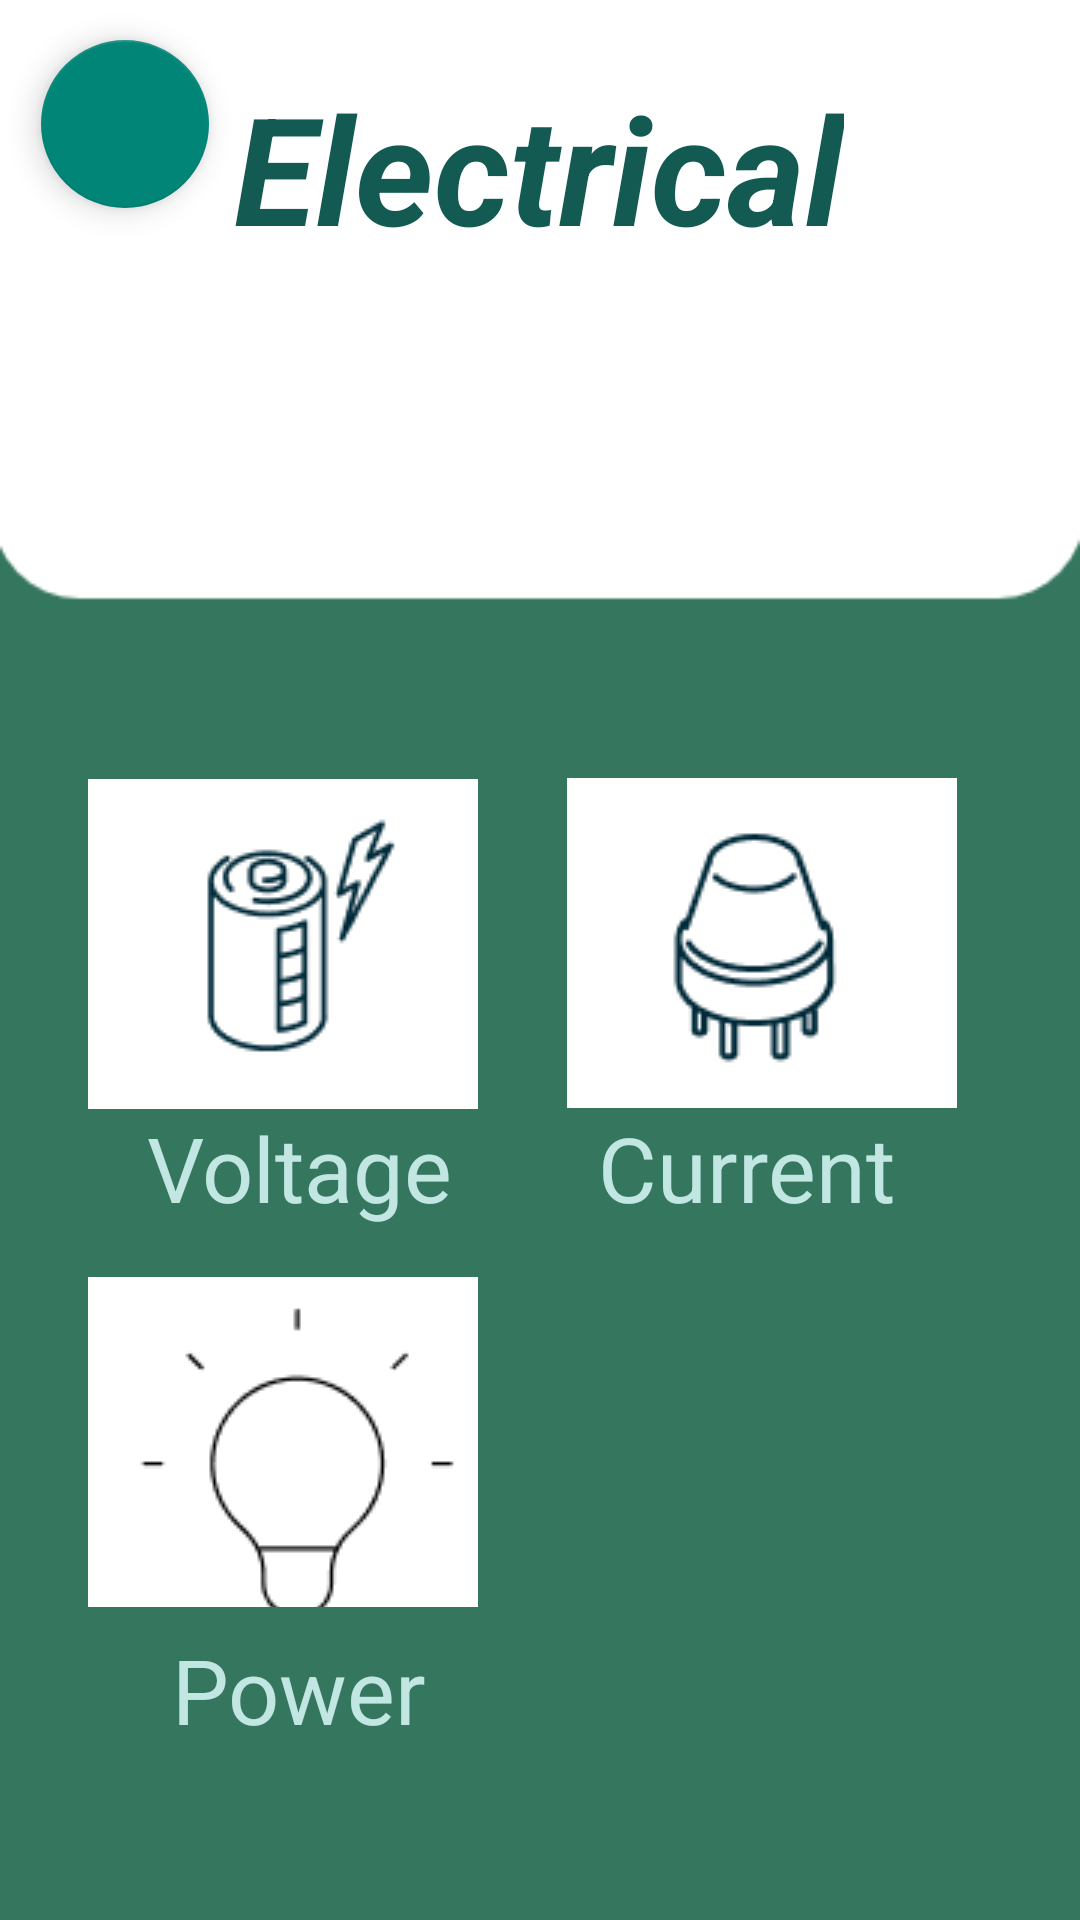

Produce the Android XML layout that renders to this screen, including the resource entries it uses.
<!-- AndroidManifest.xml: application theme Theme.AppCompat.DayNight.NoActionBar -->
<!-- res/layout/activity_electrical_home.xml -->
<?xml version="1.0" encoding="utf-8"?>
<androidx.constraintlayout.widget.ConstraintLayout xmlns:android="http://schemas.android.com/apk/res/android"
    xmlns:app="http://schemas.android.com/apk/res-auto"
    xmlns:tools="http://schemas.android.com/tools"
    android:layout_width="match_parent"
    android:layout_height="match_parent"
    android:background="@drawable/ha"
    tools:context=".ActivityElectricalHome">

    <com.google.android.material.floatingactionbutton.FloatingActionButton
        android:id="@+id/fthomeElectricalHome"
        android:layout_width="wrap_content"
        android:layout_height="wrap_content"
        android:clickable="true"
        app:layout_constraintBottom_toBottomOf="parent"
        app:layout_constraintEnd_toEndOf="parent"
        app:layout_constraintHorizontal_bias="0.045"
        app:layout_constraintStart_toStartOf="parent"
        app:layout_constraintTop_toTopOf="parent"
        app:layout_constraintVertical_bias="0.023"
        app:maxImageSize="50dp"
        app:srcCompat="@drawable/gff" />



    <ImageButton
        android:id="@+id/Voltage"
        android:layout_width="130dp"
        android:layout_height="110dp"
        android:backgroundTint="#E0CFC9C9"
        app:layout_constraintBottom_toBottomOf="parent"
        app:layout_constraintEnd_toEndOf="parent"
        app:layout_constraintHorizontal_bias="0.127"
        app:layout_constraintStart_toStartOf="parent"
        app:layout_constraintTop_toTopOf="parent"
        app:layout_constraintVertical_bias="0.49"
        app:srcCompat="@drawable/voltage" />

    <ImageButton
        android:id="@+id/Current"
        android:layout_width="130dp"
        android:layout_height="110dp"
        android:backgroundTint="#E0CFC9C9"
        android:scrollbarSize="8dp"
        app:layout_constraintBottom_toBottomOf="parent"
        app:layout_constraintEnd_toEndOf="parent"
        app:layout_constraintHorizontal_bias="0.822"
        app:layout_constraintStart_toStartOf="parent"
        app:layout_constraintTop_toTopOf="parent"
        app:layout_constraintVertical_bias="0.489"
        app:srcCompat="@drawable/current" />

    <ImageButton
        android:id="@+id/Power"
        android:layout_width="130dp"
        android:layout_height="110dp"
        android:backgroundTint="#E0CFC9C9"
        android:scrollbarSize="8dp"
        app:layout_constraintBottom_toBottomOf="parent"
        app:layout_constraintEnd_toEndOf="parent"
        app:layout_constraintHorizontal_bias="0.128"
        app:layout_constraintStart_toStartOf="parent"
        app:layout_constraintTop_toTopOf="parent"
        app:layout_constraintVertical_bias="0.803"
        app:srcCompat="@drawable/power" />


    <TextView
        android:id="@+id/textElectrical"
        android:layout_width="wrap_content"
        android:layout_height="wrap_content"
        android:text="Electrical"
        android:textColor="#135A53"
        android:textSize="50sp"
        android:textStyle="bold|italic"
        app:layout_constraintBottom_toBottomOf="parent"
        app:layout_constraintEnd_toEndOf="parent"
        app:layout_constraintHorizontal_bias="0.498"
        app:layout_constraintStart_toStartOf="parent"
        app:layout_constraintTop_toTopOf="parent"
        app:layout_constraintVertical_bias="0.039" />

    <TextView
        android:id="@+id/txtCurrent"
        android:layout_width="175dp"
        android:layout_height="55dp"
        android:text="Current"
        android:textAlignment="center"
        android:textColor="#C2E7E3"
        android:textSize="30sp"
        app:layout_constraintBottom_toBottomOf="parent"
        app:layout_constraintEnd_toEndOf="parent"
        app:layout_constraintHorizontal_bias="0.872"
        app:layout_constraintStart_toStartOf="parent"
        app:layout_constraintTop_toTopOf="parent"
        app:layout_constraintVertical_bias="0.631" />

    <TextView
        android:id="@+id/txtpower"
        android:layout_width="175dp"
        android:layout_height="55dp"
        android:text="Power"
        android:textAlignment="center"
        android:textColor="#C2E7E3"
        android:textSize="30sp"
        app:layout_constraintBottom_toBottomOf="parent"
        app:layout_constraintEnd_toEndOf="parent"
        app:layout_constraintHorizontal_bias="0.067"
        app:layout_constraintStart_toStartOf="parent"
        app:layout_constraintTop_toTopOf="parent"
        app:layout_constraintVertical_bias="0.928" />

    <TextView
        android:id="@+id/txtVoltage"
        android:layout_width="175dp"
        android:layout_height="55dp"
        android:text="Voltage"
        android:textAlignment="center"
        android:textColor="#C2E7E3"
        android:textSize="30sp"
        app:layout_constraintBottom_toBottomOf="parent"
        app:layout_constraintEnd_toEndOf="parent"
        app:layout_constraintHorizontal_bias="0.067"
        app:layout_constraintStart_toStartOf="parent"
        app:layout_constraintTop_toTopOf="parent"
        app:layout_constraintVertical_bias="0.631" />


</androidx.constraintlayout.widget.ConstraintLayout>
<!-- resources referenced by this layout -->
<resources>
  <!-- drawable current: png bitmap (drawable, 3019 bytes) -->
  <!-- drawable ha: png bitmap (drawable, 3437 bytes) -->
  <!-- drawable power: png bitmap (drawable, 2194 bytes) -->
  <!-- drawable voltage: png bitmap (drawable, 8725 bytes) -->
</resources>
